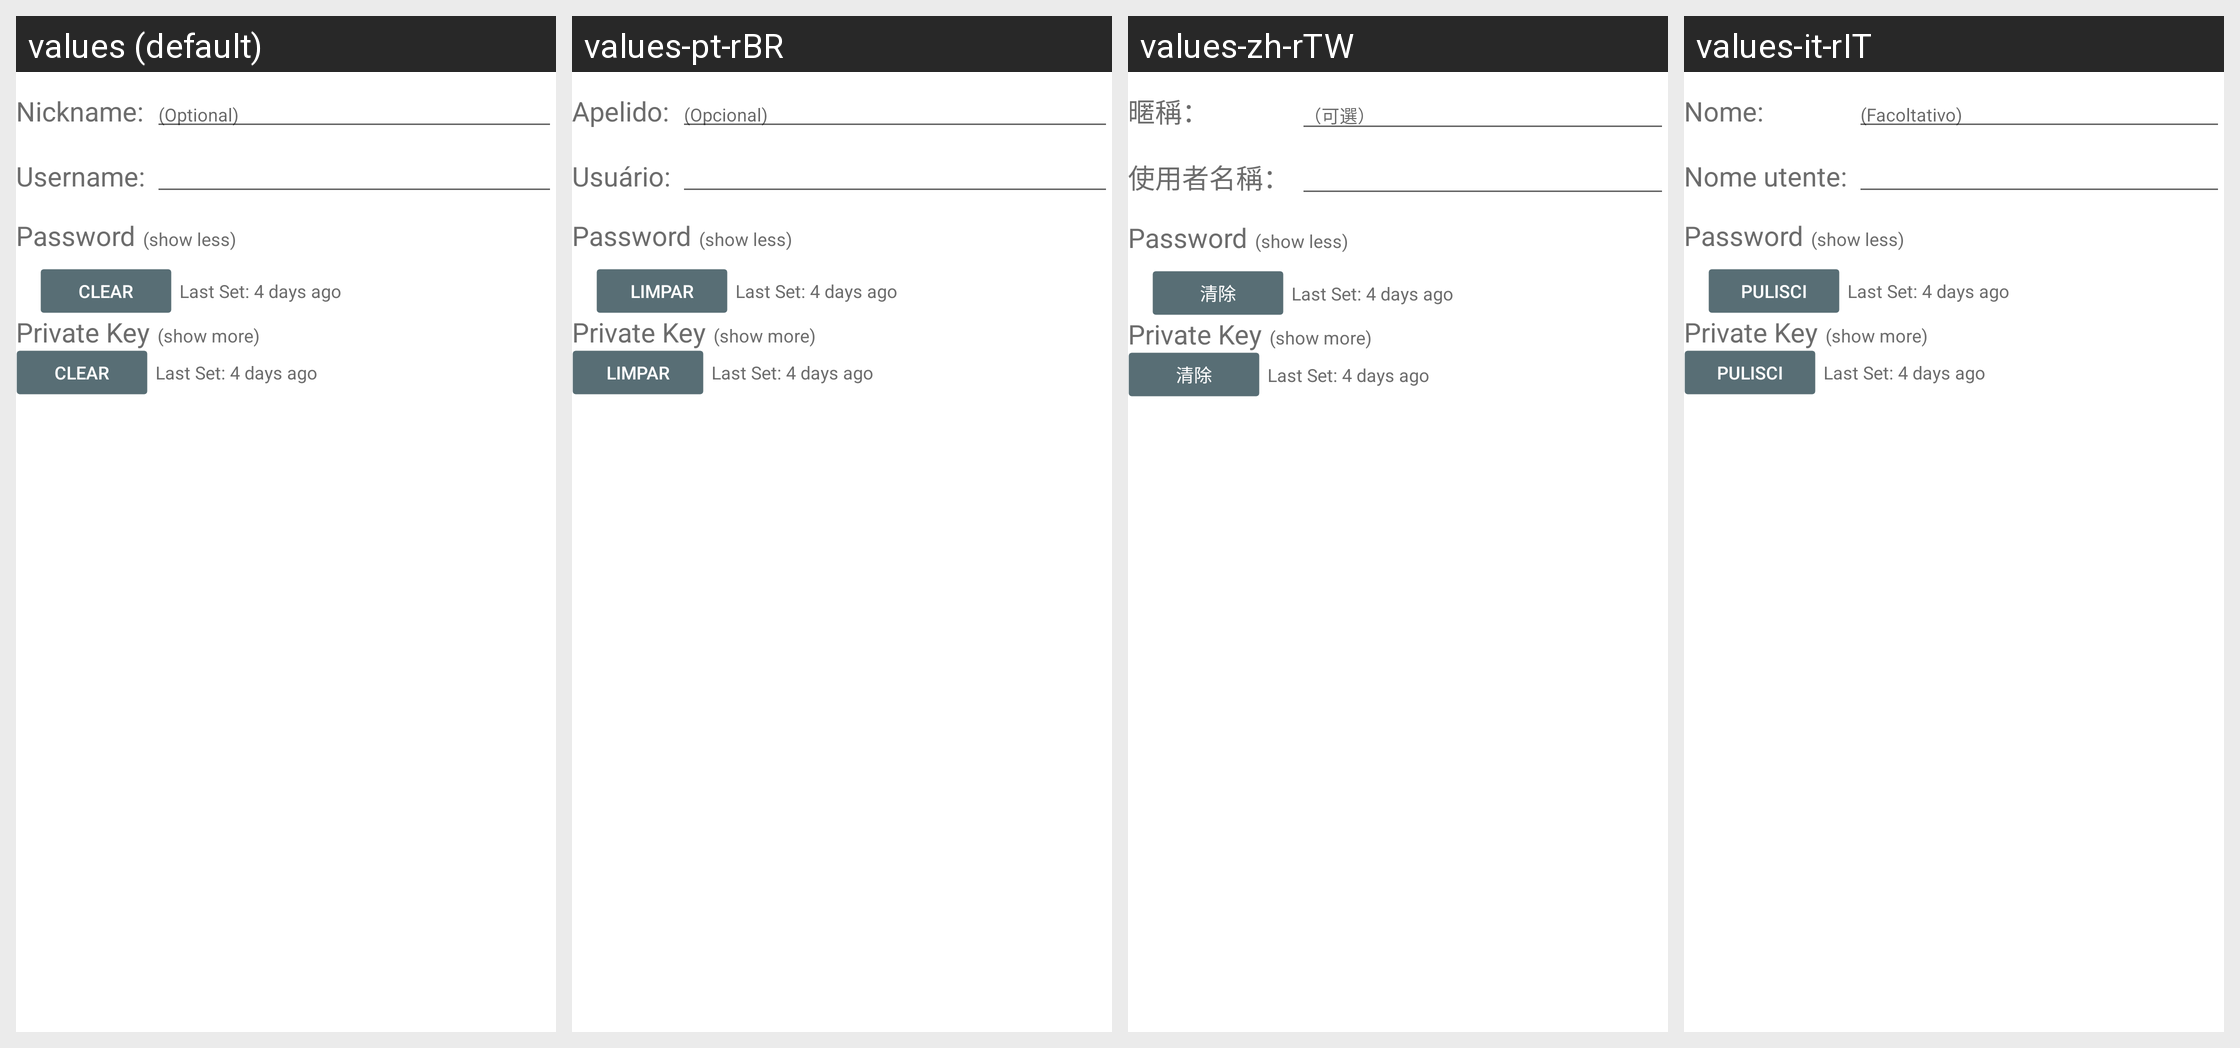

Strings drawn on this Android screen and how each of the app's shown locales translates them:
Android screen res/layout/new_identity_prompt.xml rendered under 4 locales, left to right: values (default), values-pt-rBR, values-zh-rTW, values-it-rIT. Device: Nexus 5 (rendered at 1080×1920; each locale shown at half size, 540×960, under a caption strip naming it); theme Theme.LimeSSH.Material.
Other locales in the repository, not shown: values-bg-rBG, values-cs-rCZ, values-de-rDE, values-en-rGB, values-en-rUS, values-es-rES, values-fr-rFR, values-ja-rJP, values-ko-rKR, values-ro-rRO, values-ru, values-sv-rSE, values-uk-rUA, values-zh-rCN.
Strings drawn on this screen, with the default value and each locale's value (text and hints the layout hard-codes, and strings that could not be matched under every locale, appear in the picture but are not listed):

nickname_colon
  values: Nickname:
  values-pt-rBR: Apelido:
  values-zh-rTW: 暱稱：
  values-it-rIT: Nome:

optional
  values: (Optional)
  values-pt-rBR: (Opcional)
  values-zh-rTW: （可選）
  values-it-rIT: (Facoltativo)

username_colon
  values: Username:
  values-pt-rBR: Usuário:
  values-zh-rTW: 使用者名稱：
  values-it-rIT: Nome utente:

clear
  values: Clear
  values-pt-rBR: Limpar
  values-zh-rTW: 清除
  values-it-rIT: Pulisci
